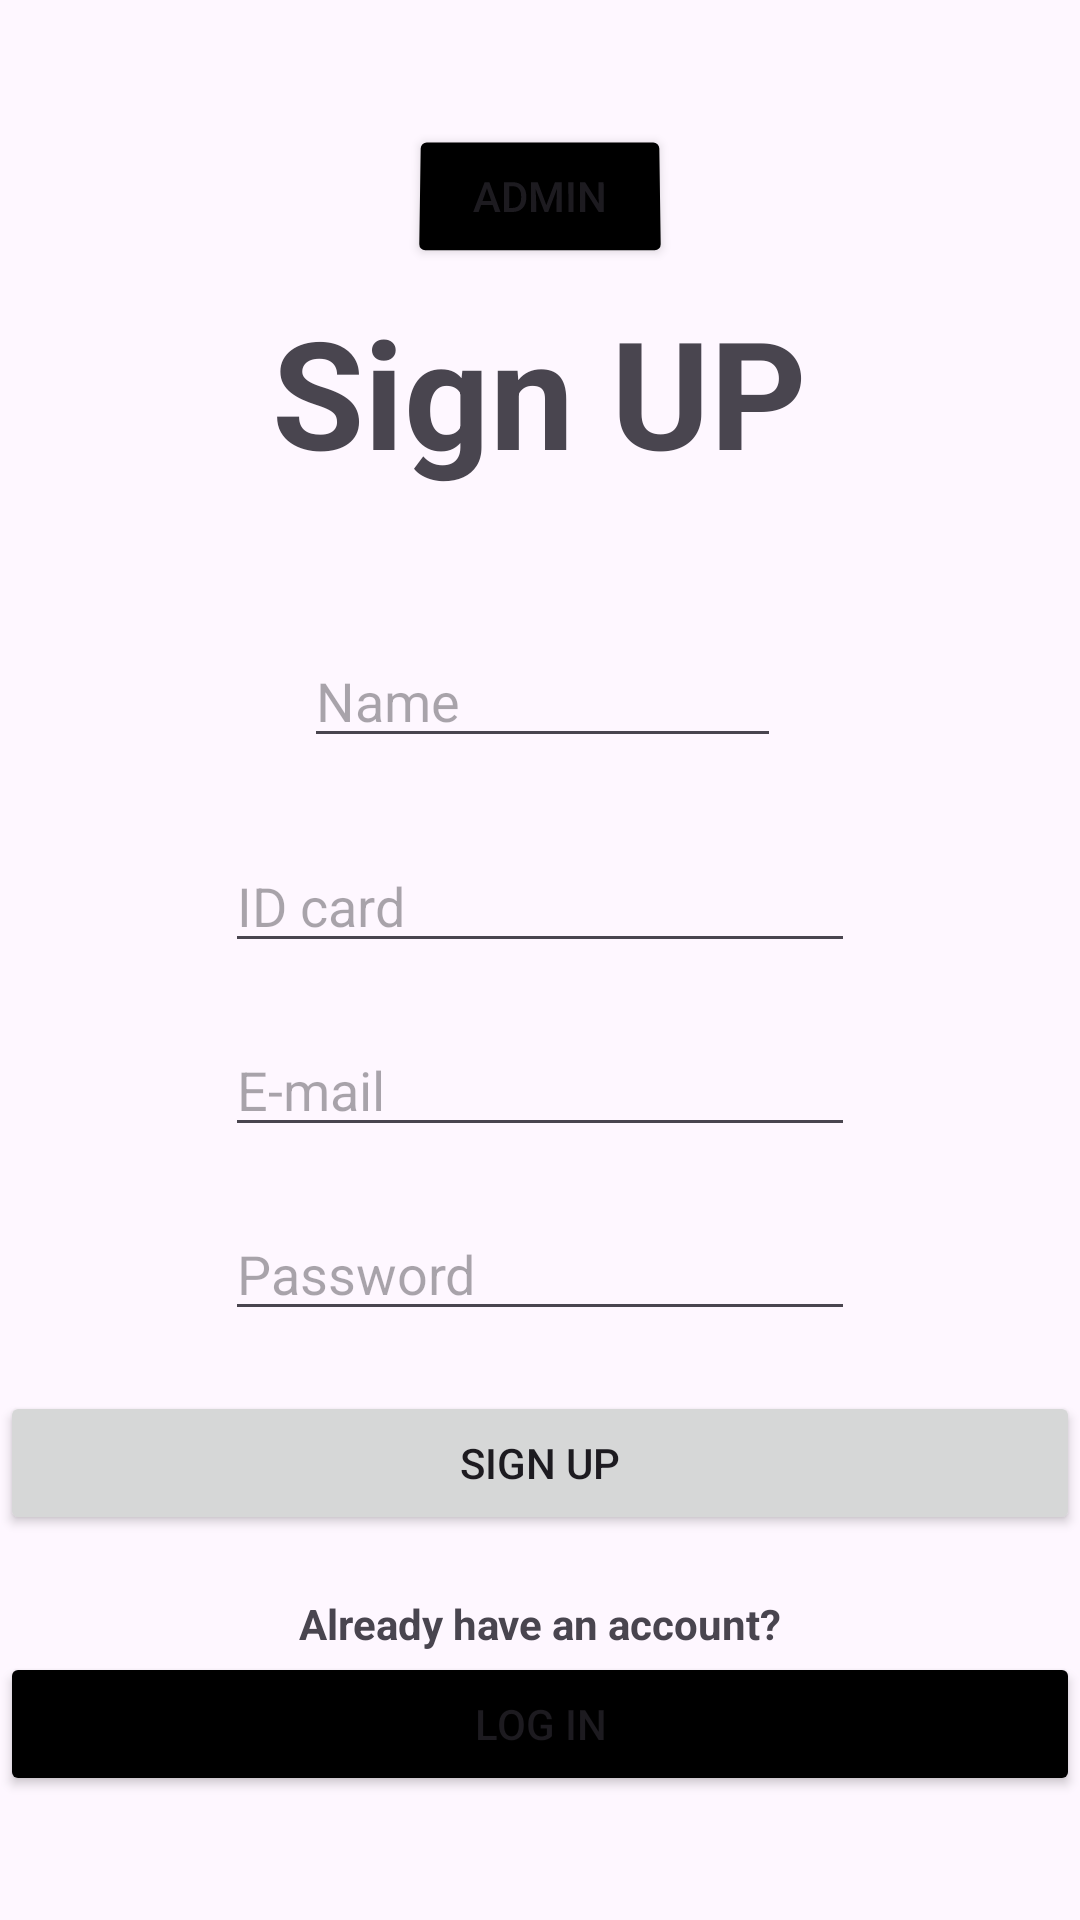

Produce the Android XML layout that renders to this screen, including the resource entries it uses.
<!-- AndroidManifest.xml: application theme Theme.ProjectHpspital -->
<!-- res/layout/activity_sign_up.xml -->
<?xml version="1.0" encoding="utf-8"?>
<LinearLayout xmlns:android="http://schemas.android.com/apk/res/android"
    xmlns:app="http://schemas.android.com/apk/res-auto"
    xmlns:tools="http://schemas.android.com/tools"
    android:layout_width="match_parent"
    android:layout_height="match_parent"
    android:orientation="vertical"
    android:gravity="center"
    tools:context=".SignUp">

    <Button
        android:id="@+id/adminSignUpID"
        android:layout_width="wrap_content"
        android:layout_height="wrap_content"
        android:backgroundTint="@color/black"
        android:rotationX="4"
        android:text="ADMIN" />

    <TextView
        android:layout_width="259dp"
        android:layout_height="82dp"
        android:text="Sign UP"
        android:gravity="center"
        android:textSize="50sp"
        android:textStyle="bold"
        app:layout_constraintBottom_toTopOf="@+id/editTextTextEmailAddress"
        app:layout_constraintEnd_toEndOf="parent"
        app:layout_constraintStart_toStartOf="parent"
        app:layout_constraintTop_toTopOf="parent" />

    <EditText
        android:id="@+id/signUpNameID"
        android:layout_width="wrap_content"
        android:layout_height="wrap_content"
        android:layout_marginStart="101dp"
        android:layout_marginTop="40dp"
        android:layout_marginEnd="100dp"
        android:layout_marginBottom="27dp"
        android:ems="10"
        android:inputType="text"
        android:hint="Name"
        app:layout_constraintBottom_toTopOf="@+id/editTextTextEmailAddress"
        app:layout_constraintEnd_toEndOf="parent"
        app:layout_constraintStart_toStartOf="parent"
        app:layout_constraintTop_toBottomOf="@+id/textView" />

    <EditText
        android:id="@+id/signUpCardID"
        android:layout_width="wrap_content"
        android:layout_height="wrap_content"
        android:hint="ID card"
        android:layout_marginBottom="20sp"
        android:ems="10"
        android:inputType="number" />



    <EditText
        android:id="@+id/signUpEmailID"
        android:layout_width="wrap_content"
        android:layout_height="wrap_content"
        android:ems="10"
        android:hint="E-mail"
        android:layout_marginBottom="20sp"
        android:inputType="textEmailAddress" />

    <EditText
        android:id="@+id/signUpPasswordID"
        android:layout_width="wrap_content"
        android:layout_height="wrap_content"
        android:ems="10"
        android:hint="Password"
        android:inputType="textPassword" />

    <Button
        android:id="@+id/signUpButtonID"
        android:layout_width="match_parent"
        android:layout_height="wrap_content"
        android:layout_marginTop="20sp"
        android:text="Sign up" />

    <TextView
        android:layout_width="match_parent"
        android:layout_height="wrap_content"
        android:layout_marginTop="20sp"
        android:gravity="center"
        android:textStyle="bold"
        android:text="Already have an account?" />

    <Button
        android:id="@+id/toLogInButtonID"
        android:layout_width="match_parent"
        android:layout_height="wrap_content"
        android:text="Log in"
        android:backgroundTint="@color/black"
         />


</LinearLayout>
<!-- resources referenced by this layout -->
<resources>
  <style name="Theme.ProjectHpspital" parent="Base.Theme.ProjectHpspital" />
  <style name="Base.Theme.ProjectHpspital" parent="Theme.Material3.DayNight.NoActionBar">
          
          
      </style>
  <!-- not gathered from this repository: default colours our renderer supplied (Android Studio template values) -->
  <color name="black">#FF000000</color>
</resources>
